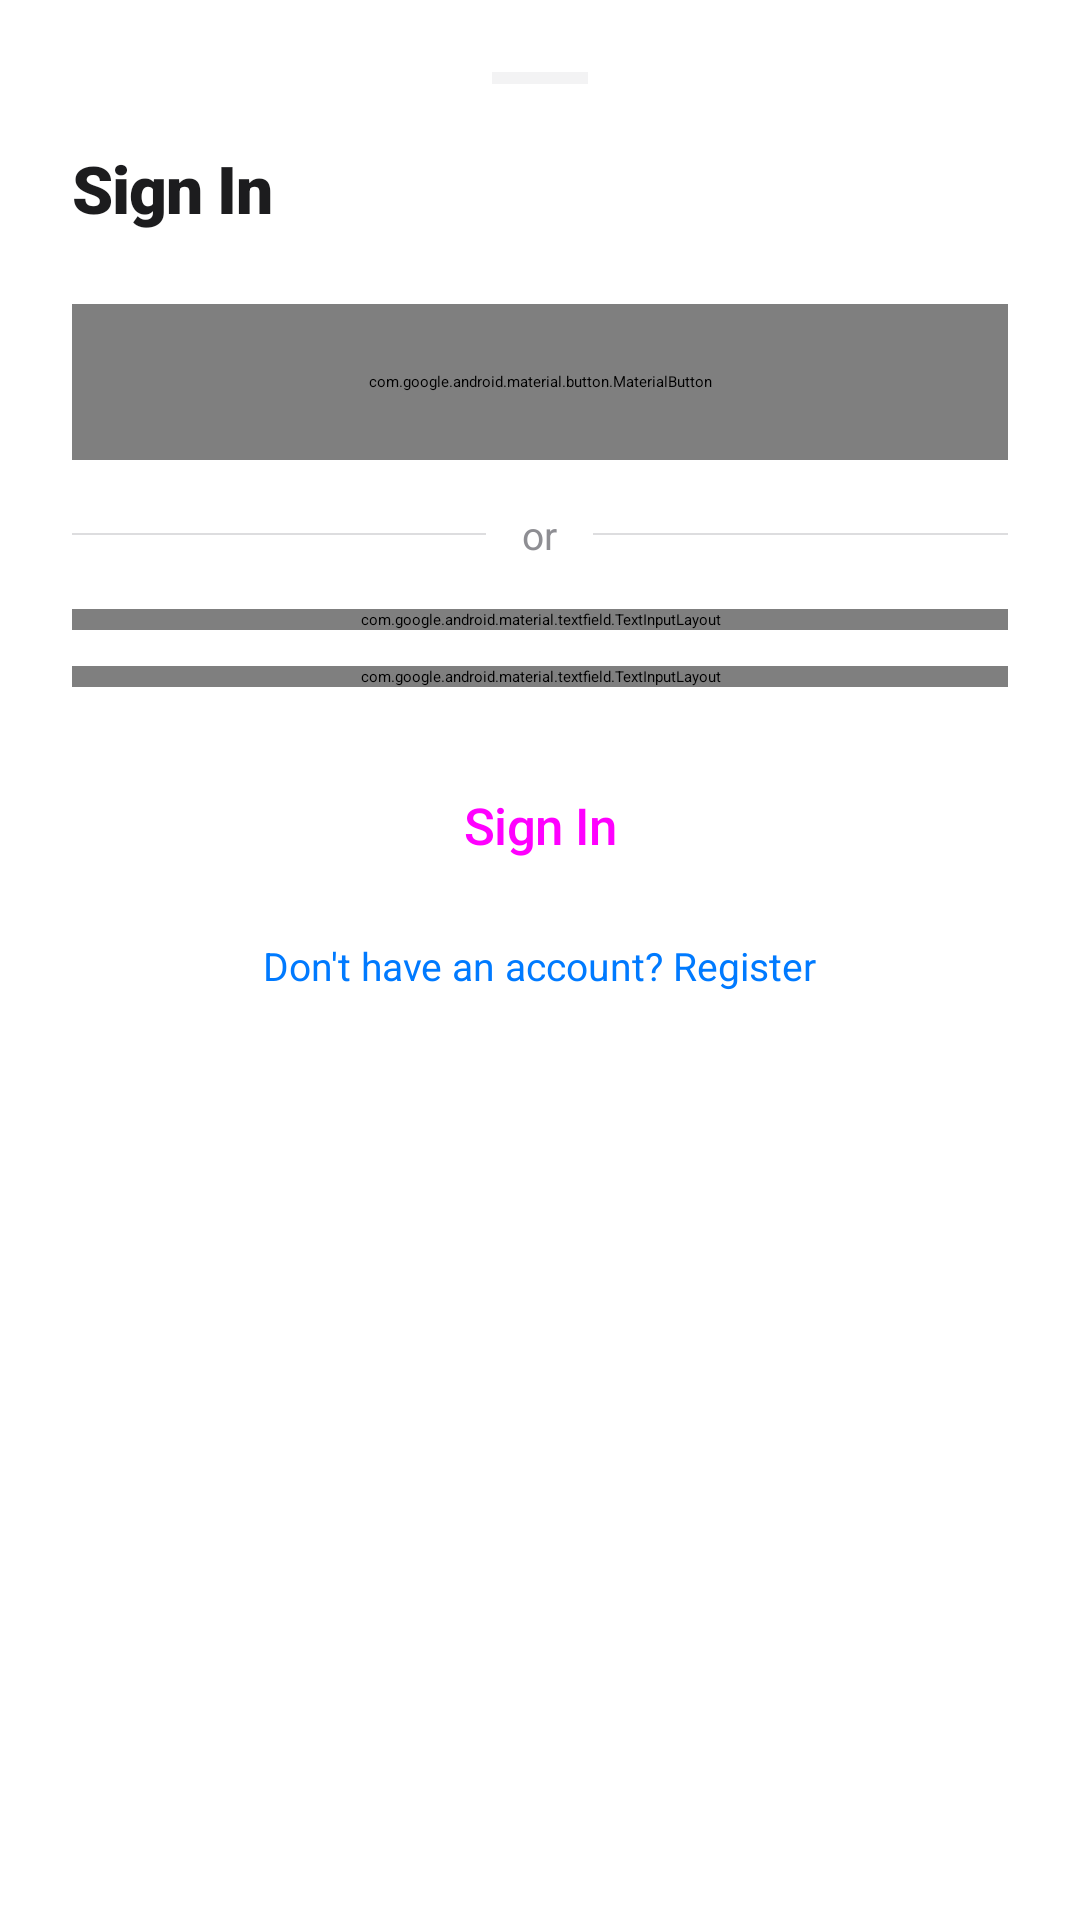

Layout XML and referenced resources for this Android screen:
<!-- AndroidManifest.xml: application theme Theme.MarketApp.Splash -->
<!-- res/layout/bottom_sheet_login.xml -->
<?xml version="1.0" encoding="utf-8"?>
<LinearLayout
    xmlns:android="http://schemas.android.com/apk/res/android"
    xmlns:app="http://schemas.android.com/apk/res-auto"
    android:layout_width="match_parent"
    android:layout_height="wrap_content"
    android:orientation="vertical"
    android:padding="24dp">

    
    <View
        android:layout_width="32dp"
        android:layout_height="4dp"
        android:layout_gravity="center_horizontal"
        android:layout_marginBottom="20dp"
        android:background="#1A000000"
        android:backgroundTint="@color/text_tertiary" />

    
    <TextView
        android:id="@+id/tv_title"
        android:layout_width="wrap_content"
        android:layout_height="wrap_content"
        android:layout_marginBottom="24dp"
        android:text="@string/sign_in"
        android:textAppearance="@style/TextAppearance.MarketApp.Title2"
        android:textColor="@color/text_primary" />

    
    <com.google.android.material.button.MaterialButton
        android:id="@+id/btn_google"
        style="@style/Widget.MarketApp.Button.Secondary"
        android:layout_width="match_parent"
        android:layout_height="@dimen/button_height"
        android:text="@string/sign_in_with_google"
        app:icon="@drawable/ic_google"
        app:iconGravity="start"
        app:iconPadding="8dp" />

    
    <LinearLayout
        android:layout_width="match_parent"
        android:layout_height="wrap_content"
        android:layout_marginVertical="16dp"
        android:gravity="center_vertical"
        android:orientation="horizontal">

        <View
            android:layout_width="0dp"
            android:layout_height="0.5dp"
            android:layout_weight="1"
            android:background="@color/text_tertiary"
            android:alpha="0.3" />

        <TextView
            android:layout_width="wrap_content"
            android:layout_height="wrap_content"
            android:paddingHorizontal="12dp"
            android:text="@string/or"
            android:textAppearance="@style/TextAppearance.MarketApp.Footnote"
            android:textColor="@color/text_tertiary" />

        <View
            android:layout_width="0dp"
            android:layout_height="0.5dp"
            android:layout_weight="1"
            android:background="@color/text_tertiary"
            android:alpha="0.3" />

    </LinearLayout>

    
    <com.google.android.material.textfield.TextInputLayout
        android:id="@+id/til_name"
        style="@style/Widget.MaterialComponents.TextInputLayout.OutlinedBox"
        android:layout_width="match_parent"
        android:layout_height="wrap_content"
        android:layout_marginBottom="12dp"
        android:hint="@string/hint_name"
        android:visibility="gone">

        <com.google.android.material.textfield.TextInputEditText
            android:id="@+id/et_name"
            android:layout_width="match_parent"
            android:layout_height="wrap_content"
            android:inputType="textPersonName|textCapWords" />

    </com.google.android.material.textfield.TextInputLayout>

    
    <com.google.android.material.textfield.TextInputLayout
        android:id="@+id/til_email"
        style="@style/Widget.MaterialComponents.TextInputLayout.OutlinedBox"
        android:layout_width="match_parent"
        android:layout_height="wrap_content"
        android:layout_marginBottom="12dp"
        android:hint="@string/hint_email">

        <com.google.android.material.textfield.TextInputEditText
            android:id="@+id/et_email"
            android:layout_width="match_parent"
            android:layout_height="wrap_content"
            android:inputType="textEmailAddress" />

    </com.google.android.material.textfield.TextInputLayout>

    
    <com.google.android.material.textfield.TextInputLayout
        android:id="@+id/til_password"
        style="@style/Widget.MaterialComponents.TextInputLayout.OutlinedBox"
        android:layout_width="match_parent"
        android:layout_height="wrap_content"
        android:layout_marginBottom="20dp"
        android:hint="@string/hint_password"
        app:endIconMode="password_toggle">

        <com.google.android.material.textfield.TextInputEditText
            android:id="@+id/et_password"
            android:layout_width="match_parent"
            android:layout_height="wrap_content"
            android:inputType="textPassword" />

    </com.google.android.material.textfield.TextInputLayout>

    
    <Button
        android:id="@+id/btn_primary"
        style="@style/Widget.MarketApp.Button.Primary"
        android:layout_width="match_parent"
        android:layout_height="@dimen/button_height"
        android:text="@string/sign_in" />

    
    <TextView
        android:id="@+id/tv_toggle"
        android:layout_width="wrap_content"
        android:layout_height="wrap_content"
        android:layout_gravity="center_horizontal"
        android:layout_marginTop="12dp"
        android:layout_marginBottom="8dp"
        android:clickable="true"
        android:focusable="true"
        android:text="@string/no_account"
        android:textAppearance="@style/TextAppearance.MarketApp.Footnote"
        android:textColor="@color/primary" />

    
    <ProgressBar
        android:id="@+id/progress_bar"
        android:layout_width="wrap_content"
        android:layout_height="wrap_content"
        android:layout_gravity="center_horizontal"
        android:layout_marginTop="8dp"
        android:visibility="gone" />

</LinearLayout>
<!-- resources referenced by this layout -->
<resources>
  <color name="primary">#007AFF</color>
  <color name="text_primary">#1C1C1E</color>
  <color name="text_tertiary">#8E8E93</color>
  <dimen name="button_height">52dp</dimen>
  <string name="hint_email">Email address</string>
  <string name="hint_name">Full name</string>
  <string name="hint_password">Password</string>
  <string name="no_account">Don\'t have an account? Register</string>
  <string name="or">or</string>
  <string name="sign_in">Sign In</string>
  <string name="sign_in_with_google">Continue with Google</string>
  <style name="TextAppearance.MarketApp.Footnote" parent="">
          <item name="android:textSize">13sp</item>
          <item name="android:fontFamily">sans-serif</item>
          <item name="android:textColor">@color/text_tertiary</item>
      </style>
  <style name="TextAppearance.MarketApp.Title2" parent="TextAppearance.Material3.TitleLarge">
          <item name="android:textSize">22sp</item>
          <item name="android:fontFamily">sans-serif-black</item>
          <item name="android:letterSpacing">-0.015</item>
      </style>
  <style name="Widget.MarketApp.Button.Primary" parent="Widget.Material3.Button">
          <item name="android:insetTop">0dp</item>
          <item name="android:insetBottom">0dp</item>
          <item name="cornerRadius">12dp</item>
          <item name="android:textAllCaps">false</item>
          <item name="android:letterSpacing">-0.01</item>
          <item name="android:textSize">17sp</item>
          <item name="android:fontFamily">sans-serif-medium</item>
      </style>
  <style name="Widget.MarketApp.Button.Secondary" parent="Widget.Material3.Button.OutlinedButton">
          <item name="android:insetTop">0dp</item>
          <item name="android:insetBottom">0dp</item>
          <item name="cornerRadius">12dp</item>
          <item name="android:textAllCaps">false</item>
          <item name="android:letterSpacing">-0.01</item>
          <item name="android:textSize">17sp</item>
          <item name="android:fontFamily">sans-serif-medium</item>
      </style>
  <style name="Theme.MarketApp.Splash" parent="Theme.SplashScreen">
          <item name="windowSplashScreenBackground">@color/white</item>
          <item name="windowSplashScreenAnimatedIcon">@drawable/ic_splash_logo</item>
          <item name="windowSplashScreenAnimationDuration">300</item>
          <item name="postSplashScreenTheme">@style/Theme.MarketApp</item>
      </style>
  <color name="white">#FFFFFF</color>
  <!-- drawable ic_splash_logo (drawable) -->
  <?xml version="1.0" encoding="utf-8"?>
  <vector xmlns:android="http://schemas.android.com/apk/res/android"
      android:width="108dp"
      android:height="108dp"
      android:viewportWidth="108"
      android:viewportHeight="108">
      <path
          android:fillColor="#007AFF"
          android:pathData="M54,20 C34,20 20,34 20,54 C20,74 34,88 54,88 C74,88 88,74 88,54 C88,34 74,20 54,20Z" />
      <path
          android:fillColor="#FFFFFF"
          android:pathData="M42,54 L54,42 L66,54 L54,66Z" />
  </vector>
  <color name="primary_dark">#0056CC</color>
  <color name="surface">#FFFFFF</color>
  <color name="background">#F2F2F7</color>
  <color name="error">#FF3B30</color>
  <color name="status_bar">#F2F2F7</color>
  <color name="nav_bar">#F2F2F7</color>
  <style name="ShapeSmall" parent="">
          <item name="cornerFamily">rounded</item>
          <item name="cornerSize">8dp</item>
      </style>
  <style name="ShapeMedium" parent="">
          <item name="cornerFamily">rounded</item>
          <item name="cornerSize">12dp</item>
      </style>
  <style name="ShapeLarge" parent="">
          <item name="cornerFamily">rounded</item>
          <item name="cornerSize">16dp</item>
      </style>
</resources>
